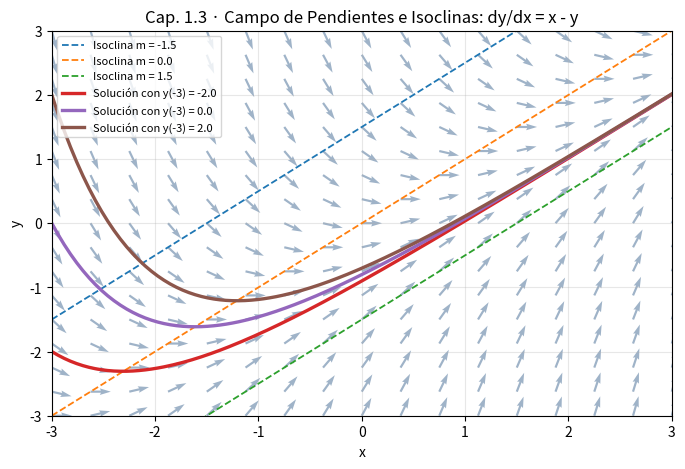

This chart was generated by the following Python code:
import numpy as np
from scipy.integrate import solve_ivp
import matplotlib.pyplot as plt

# 1. Malla para el campo de direcciones de dy/dx = x - y
X, Y = np.meshgrid(np.linspace(-3, 3, 17), np.linspace(-3, 3, 17))
U = np.ones_like(X)
V = X - Y
N = np.sqrt(U**2 + V**2)
U, V = U / N, V / N

plt.figure(figsize=(8, 5))
plt.quiver(X, Y, U, V, color="#9fb3c8", angles="xy")

# 2. Isoclinas y soluciones particulares
x_span = np.linspace(-3, 3, 200)
for m in [-1.5, 0.0, 1.5]:
    plt.plot(x_span, x_span - m, "--", lw=1.3, label=f"Isoclina m = {m}")

for y0 in [-2.0, 0.0, 2.0]:
    sol = solve_ivp(lambda x, y: x - y, [-3, 3], [y0], t_eval=x_span)
    plt.plot(sol.t, sol.y[0], lw=2.4, label=f"Solución con y(-3) = {y0}")

plt.xlim(-3, 3); plt.ylim(-3, 3)
plt.title("Cap. 1.3 · Campo de Pendientes e Isoclinas: dy/dx = x - y")
plt.xlabel("x"); plt.ylabel("y")
plt.grid(True, alpha=0.3); plt.legend(loc="upper left", fontsize=8)
plt.show()
